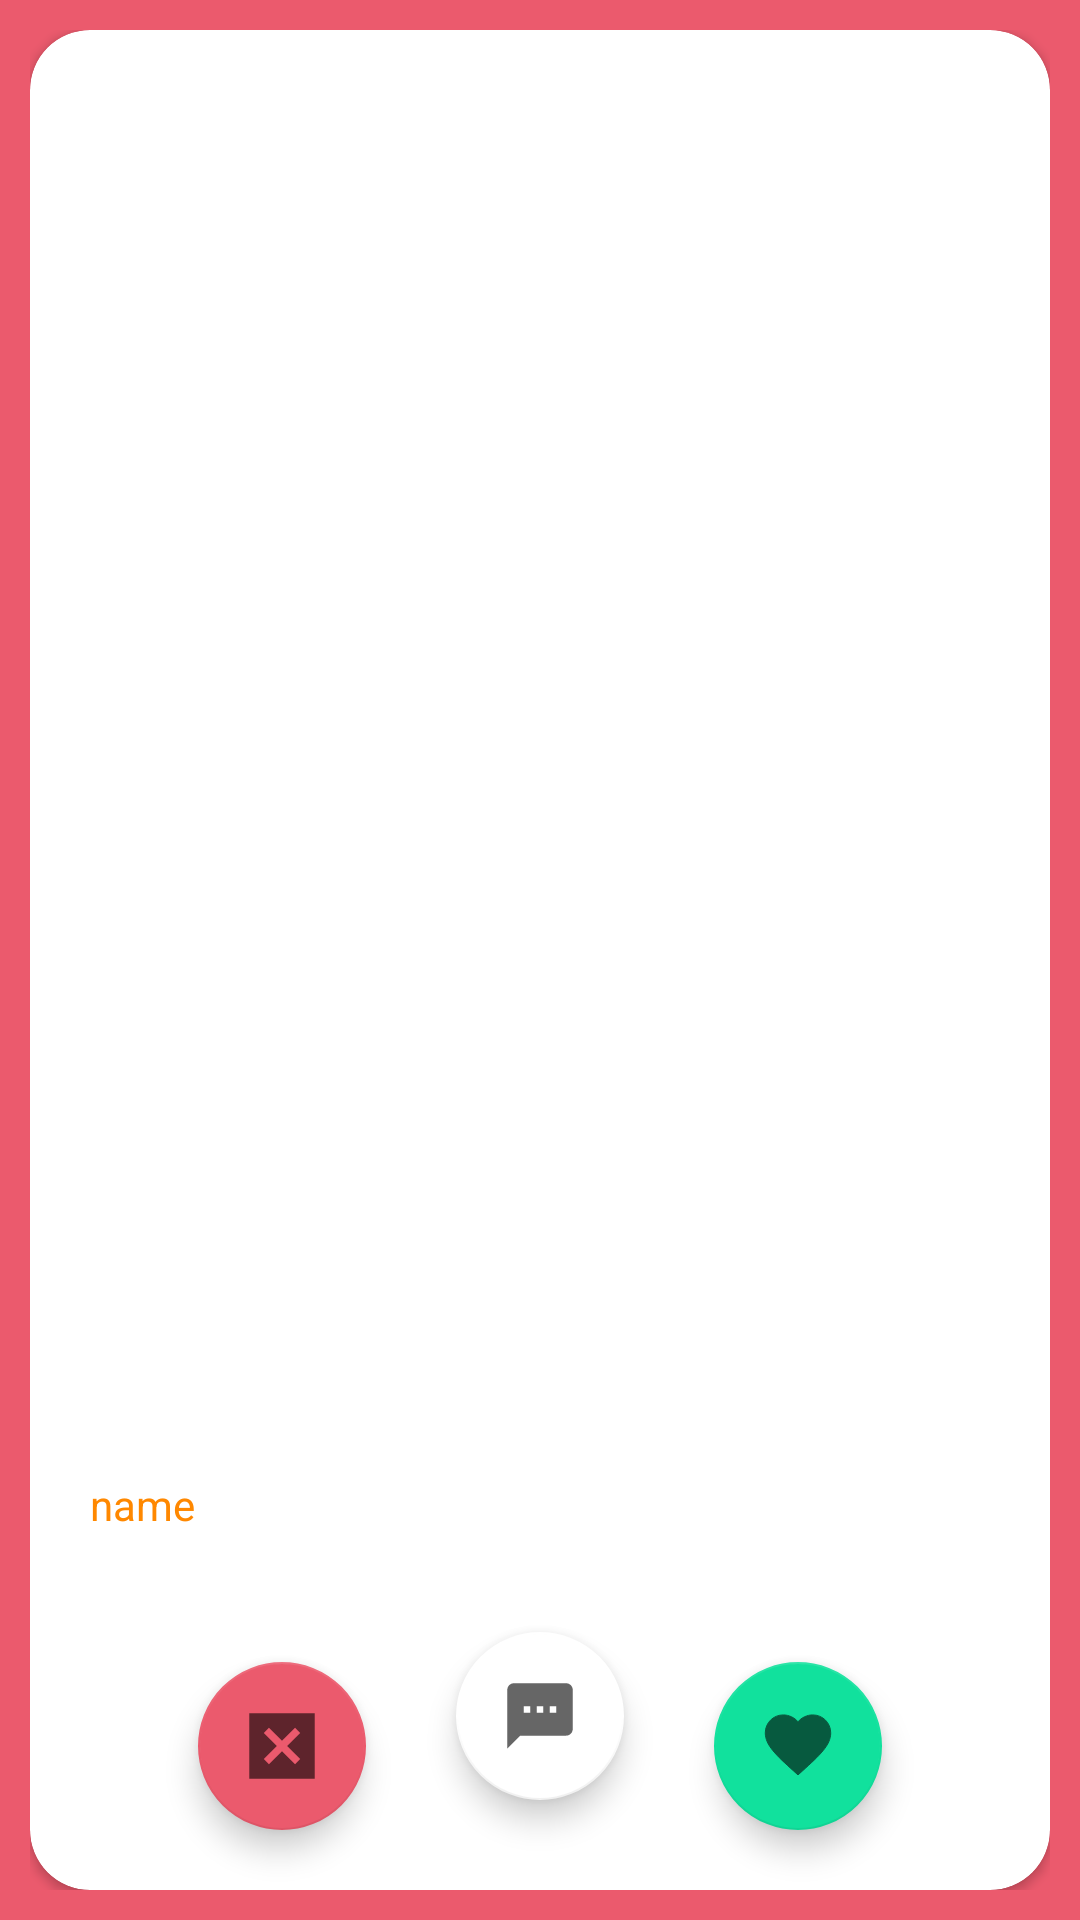

Layout XML and referenced resources for this Android screen:
<!-- AndroidManifest.xml: application theme Theme.ST -->
<!-- res/layout/card_item.xml -->
<?xml version="1.0" encoding="utf-8"?>
<FrameLayout xmlns:android="http://schemas.android.com/apk/res/android"
    android:layout_width="wrap_content"
    android:layout_height="match_parent"
    xmlns:app="http://schemas.android.com/apk/res-auto"
    android:padding="10dp"

    >


<androidx.cardview.widget.CardView
    android:layout_width="match_parent"
    android:layout_height="match_parent"
    android:background="@drawable/match_profile"
    app:cardCornerRadius="20dp">

    <ImageView
        android:id="@+id/CardImage"
        android:layout_width="390dp"
        android:layout_height="match_parent"

        />



    <LinearLayout
        android:layout_width="wrap_content"
        android:layout_height="wrap_content"
        android:layout_gravity="bottom"
        android:layout_marginStart="20dp"
        android:layout_marginBottom="100dp"
        android:orientation="vertical">

        <TextView
            android:id="@+id/Cardnametext"
            android:layout_width="wrap_content"
            android:layout_height="wrap_content"
            android:text="name"
            android:textColor="@android:color/holo_orange_dark"
            />

        <TextView
            android:id="@+id/CardOrttext"
            android:layout_width="wrap_content"
            android:layout_height="wrap_content"
            android:text=""
            android:textColor="@android:color/holo_orange_dark"
            android:textStyle="bold" />


    </LinearLayout>
    <RelativeLayout
        android:layout_width="match_parent"
        android:layout_height="wrap_content"
        android:layout_gravity="bottom">

        <com.google.android.material.floatingactionbutton.FloatingActionButton
            android:id="@+id/like_button"
            android:layout_width="wrap_content"
            android:layout_height="wrap_content"
            android:layout_marginTop="40dp"
            android:layout_toRightOf="@+id/chat_button"
            app:backgroundTint="@color/grein"
            app:srcCompat="@drawable/love_like_button" />

        <com.google.android.material.floatingactionbutton.FloatingActionButton
            android:id="@+id/chat_button"
            android:layout_width="wrap_content"
            android:layout_height="wrap_content"
            android:layout_centerInParent="true"
            android:layout_marginStart="30dp"
            android:layout_marginTop="30dp"
            android:layout_marginEnd="30dp"
            android:layout_marginBottom="30dp"
            android:backgroundTint="@color/white"
            android:background="@color/white"
            app:backgroundTint="@color/white"
            app:srcCompat="@drawable/chat_button" />

        <com.google.android.material.floatingactionbutton.FloatingActionButton
            android:id="@+id/dislike_button"
            android:layout_width="wrap_content"
            android:layout_height="wrap_content"
            android:layout_marginTop="40dp"
            android:layout_toStartOf="@id/chat_button"
            app:srcCompat="@drawable/dislike_button" />
    </RelativeLayout>

    <TextView
        android:id="@+id/like"
        android:layout_width="match_parent"
        android:layout_height="match_parent"
        android:background="@color/pink"
        android:alpha="0"
        android:textSize="100sp"
        android:gravity="center"
        android:text="No"
        android:fontFamily="@font/coiny"
        android:textColor="@color/white"/>

    <TextView
        android:id="@+id/dislike"
        android:layout_width="match_parent"
        android:layout_height="match_parent"
        android:background="@color/grein"
        android:alpha="0"
        android:textSize="100sp"
        android:gravity="center"
        android:text="Like"
        android:fontFamily="@font/coiny"
        android:textColor="@color/white"

        />

</androidx.cardview.widget.CardView>



</FrameLayout>
<!-- resources referenced by this layout -->
<resources>
  <color name="grein">#11E19D</color>
  <color name="pink">#EB5A6D</color>
  <color name="white">#FFFFFFFF</color>
  <!-- drawable chat_button (drawable-anydpi) -->
  <vector xmlns:android="http://schemas.android.com/apk/res/android"
      android:width="24dp"
      android:height="24dp"
      android:viewportWidth="24"
      android:viewportHeight="24"
      android:tint="#333333"
      android:alpha="0.6">
    <group android:scaleX="1.0909091"
        android:scaleY="1.0909091"
        android:translateX="-1.0909091"
        android:translateY="-1.0909091">
      <path
          android:fillColor="@android:color/white"
          android:pathData="M20,2L4,2c-1.1,0 -1.99,0.9 -1.99,2L2,22l4,-4h14c1.1,0 2,-0.9 2,-2L22,4c0,-1.1 -0.9,-2 -2,-2zM9,11L7,11L7,9h2v2zM13,11h-2L11,9h2v2zM17,11h-2L15,9h2v2z"/>
    </group>
  </vector>
  <!-- drawable dislike_button (drawable-anydpi) -->
  <vector xmlns:android="http://schemas.android.com/apk/res/android"
      android:width="24dp"
      android:height="24dp"
      android:viewportWidth="24"
      android:viewportHeight="24"
      android:tint="#333333"
      android:alpha="0.6">
    <group android:scaleX="1.2121212"
        android:scaleY="1.2121212"
        android:translateX="-2.5454545"
        android:translateY="-2.5454545">
      <path
          android:fillColor="@android:color/white"
          android:pathData="M3,3v18h18V3H3zM17,15.59L15.59,17L12,13.41L8.41,17L7,15.59L10.59,12L7,8.41L8.41,7L12,10.59L15.59,7L17,8.41L13.41,12L17,15.59z"/>
    </group>
  </vector>
  <!-- drawable love_like_button (drawable-anydpi) -->
  <vector xmlns:android="http://schemas.android.com/apk/res/android"
      android:width="24dp"
      android:height="24dp"
      android:viewportWidth="24"
      android:viewportHeight="24"
      android:tint="#333333"
      android:alpha="0.6">
  
    <group android:scaleX="1.0909091"
        android:scaleY="1.0909091"
        android:translateX="-1.0909091"
        android:translateY="-1.6363636">
      <path
          android:fillColor="@android:color/white"
          android:strokeColor="@android:color/white"
          android:pathData="M12,21.35l-1.45,-1.32C5.4,15.36 2,12.28 2,8.5 2,5.42 4.42,3 7.5,3c1.74,0 3.41,0.81 4.5,2.09C13.09,3.81 14.76,3 16.5,3 19.58,3 22,5.42 22,8.5c0,3.78 -3.4,6.86 -8.55,11.54L12,21.35z"/>
    </group>
  </vector>
  <!-- drawable match_profile (drawable) -->
  <?xml version="1.0" encoding="utf-8"?>
  <shape xmlns:android="http://schemas.android.com/apk/res/android">
      <corners android:radius="20dp"/>
      <solid android:color="@color/graue"/>
  </shape>
  <style name="Theme.ST" parent="Theme.MaterialComponents.DayNight.NoActionBar">
          
          <item name="android:windowBackground">#EB5A6D</item>
  
          <item name="colorPrimaryVariant">@color/black</item>
          <item name="colorOnPrimary">@color/white</item>
          
          <item name="colorSecondary">@color/pink</item>
          <item name="colorSecondaryVariant">@color/teal_700</item>
          <item name="colorOnSecondary">@color/black</item>
          
          <item name="android:statusBarColor" tools:targetApi="l">?attr/colorPrimaryVariant</item>
          
          <item name="android:windowContentTransitions">true</item>
      </style>
  <color name="graue">#D4D7DC</color>
  <color name="black">#FF000000</color>
  <color name="teal_700">#FF018786</color>
</resources>
